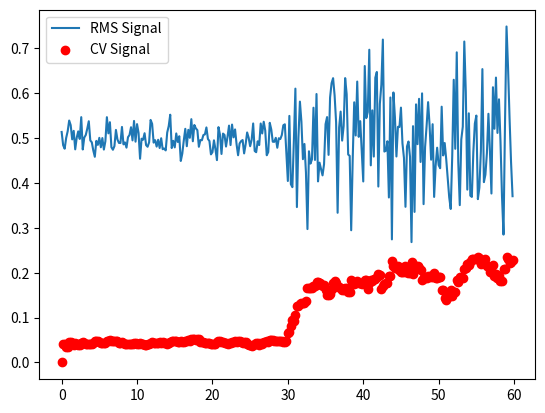

Source code (Python):
from __future__ import annotations

from collections import deque, defaultdict
from dataclasses import dataclass
from typing import Deque, Dict, Optional, Tuple, Any
from matplotlib import pyplot as plt

@dataclass
class CVOnlineConfig:
    """
    Configuración para el monitor CVOnlineMonitor.

    Atributos:
        n_max: Tamaño máximo de la ventana deslizante (en muestras).
        use_unbiased_std: Si True, usa desviación estándar muestral insesgada (n-1).
        eps: Pequeño valor para evitar divisiones por cero en el cálculo del CV.

        cv_threshold: Umbral para activar alerta basado en el coeficiente de variación (CV).
        rms_threshold: Umbral para activar alerta basado en el valor RMS.

        n_min_cv: Número mínimo de muestras requeridas para que CV sea válido.
        warmup_ignore_alerts: Si es True, ignora alertas durante fase de calentamiento.

        fs_rms: Frecuencia de muestreo (Hz) del RMS (alternativa a dt_rms).
        dt_rms: Intervalo temporal entre muestras RMS.
        start_time: Tiempo inicial para el seguimiento temporal.
    """
    n_max: int
    use_unbiased_std: bool = True
    eps: float = 1e-12

    cv_threshold: Optional[float] = None
    rms_threshold: Optional[float] = None

    n_min_cv: int = 2
    warmup_ignore_alerts: bool = False

    fs_rms: Optional[float] = None
    dt_rms: Optional[float] = None
    start_time: float = 0.0


@dataclass
class CVOnlineState:
    """
    Estado mutable del monitor CVOnlineMonitor.

    Se actualiza en cada paso con estadísticas acumuladas.
    """
    n: int = 0                    # Número de muestras actuales
    sum1: float = 0.0             # Suma de valores: Σx
    sum2: float = 0.0             # Suma de cuadrados: Σx²
    mu: float = 0.0               # Media actual
    sigma: float = 0.0            # Desviación estándar actual
    cv: float = 0.0               # Coeficiente de variación actual
    t_last: Optional[float] = None  # Último tiempo procesado
    idx: int = 0                  # Índice actual (número de actualizaciones)


class CVOnlineMonitor:
    """
    Monitor en línea de RMS para cálculo eficiente del Coeficiente de Variación (CV).

    Características:
    - Mantiene una ventana deslizante sobre valores RMS entrantes.
    - Calcula media (μ), desviación estándar (σ) y CV = σ / μ en tiempo constante O(1).
    - Permite detección de condiciones anómalas mediante umbrales configurables.

    Uso típico: detección de chatter (vibración) en procesos mecánicos.
    """

    def __init__(self, config: CVOnlineConfig) -> None:
        """
        Inicializa el monitor con configuración dada.
        
        Args:
            config: Objeto de configuración CVOnlineConfig.
        """
        if config.n_max < 1:
            raise ValueError("`n_max` debe ser >= 1.")
        if config.n_min_cv < 1:
            raise ValueError("`n_min_cv` debe ser >= 1.")

        # Si no se especificó dt_rms, lo calculamos desde fs_rms
        if config.dt_rms is None and config.fs_rms:
            config.dt_rms = 1.0 / float(config.fs_rms)

        self.config: CVOnlineConfig = config
        self.state: CVOnlineState = CVOnlineState()
        self.window: Deque[float] = deque(maxlen=config.n_max)

    def reset(self) -> None:
        """
        Reinicia el monitor completamente, incluyendo ventana y estadísticas.
        """
        self.window.clear()
        self.state = CVOnlineState()

    def update(self, rms_value: float) -> Dict[str, Any]:
        """
        Actualiza el estado del monitor con un nuevo valor RMS.

        Args:
            rms_value: Valor flotante de RMS a procesar.

        Returns:
            Diccionario con:
                - n: número de muestras en ventana
                - mu: media actual
                - sigma: desviación estándar actual
                - cv: coeficiente de variación actual
                - alert: True si se dispara una alerta
                - reason: 'cv' | 'rms' | None
                - idx: índice interno
                - time: tiempo estimado (si disponible)
        """
        cfg = self.config
        st = self.state

        if rms_value is None:
            return self._result(alert=False, reason=None)

        x = float(rms_value)

        # Estimación temporal (si está habilitado)
        if cfg.dt_rms is not None:
            st.t_last = cfg.start_time + st.idx * cfg.dt_rms

        # Ventana inicial aún sin llenar
        if st.n < cfg.n_max:
            self.window.append(x)
            st.n += 1
            st.sum1 += x
            st.sum2 += x * x
        else:
            # Ventana llena: eliminar el más viejo y agregar el nuevo
            oldest = self.window[0]
            self.window.append(x)
            st.sum1 += x - oldest
            st.sum2 += (x * x) - (oldest * oldest)

        # Actualización de estadísticas en O(1)
        n = st.n
        st.mu = st.sum1 / n
        if n >= 2:
            var_num = st.sum2 - (st.sum1 * st.sum1) / n
            denom = (n - 1) if cfg.use_unbiased_std else n
            var_val = max(var_num / denom, 0.0)
            st.sigma = var_val ** 0.5
        else:
            st.sigma = 0.0

        # CV = σ / μ (evitamos división por cero)
        denom_mu = st.mu if abs(st.mu) > cfg.eps else cfg.eps
        st.cv = st.sigma / denom_mu

        # Detección de alerta
        alert = False
        reason: Optional[str] = None

        if n < cfg.n_min_cv:
            if cfg.rms_threshold is not None and x > cfg.rms_threshold and not cfg.warmup_ignore_alerts:
                alert, reason = True, "rms"
        else:
            if cfg.cv_threshold is not None and st.cv >= cfg.cv_threshold:
                if not (cfg.warmup_ignore_alerts and n < cfg.n_min_cv):
                    alert, reason = True, "cv"

        st.idx += 1  # Avanza el índice (para tiempo)

        return self._result(alert=alert, reason=reason)

    def current_state(self) -> CVOnlineState:
        """
        Retorna el estado actual del monitor (estadísticas y tiempo).
        """
        return self.state

    def _result(self, alert: bool, reason: Optional[str]) -> Dict[str, Any]:
        """
        Empaqueta los resultados de un paso de actualización.

        Args:
            alert: True si se dispara alerta.
            reason: Causa de alerta ('cv', 'rms', o None).

        Returns:
            Diccionario con valores actuales del monitoreo.
        """
        st = self.state
        cfg = self.config
        time_val: Optional[float] = None

        if cfg.dt_rms is not None:
            time_val = cfg.start_time + (st.idx - 1) * cfg.dt_rms

        return {
            "n": st.n,
            "mu": st.mu,
            "sigma": st.sigma,
            "cv": st.cv,
            "alert": alert,
            "reason": reason,
            "idx": st.idx - 1,
            "time": time_val,
        }


# =========================
# Ejemplo de uso
# =========================
if __name__ == "__main__":
    import numpy as np

    dt_rms = 0.2  # cada muestra cada 0.2 segundos

    t = np.arange(0.0, 60.0, dt_rms)
    rms_stable = 0.5 + 0.02 * np.random.randn(t.size // 2)
    rms_chatter = 0.5 + 0.10 * np.random.randn(t.size - rms_stable.size)
    rms_series = np.concatenate([rms_stable, rms_chatter])

    cfg = CVOnlineConfig(
        n_max=20,
        use_unbiased_std=True,
        eps=1e-12,
        cv_threshold=0.15,
        rms_threshold=0.9,
        n_min_cv=2,
        warmup_ignore_alerts=False,
        dt_rms=dt_rms,
        start_time=0.0,
    )

    mon = CVOnlineMonitor(cfg)

    results = defaultdict(list)
    for r in rms_series:
        res = mon.update(float(r))
        for k, v in res.items():
            results.setdefault(k, []).append(v)

    print(f"Processed {len(rms_series)} RMS values.")
    
    print(f"alert { results['alert']}")

    plt.plot(t, rms_series, label="RMS Signal")
    plt.scatter(results['time'], results['cv'], label="CV Signal", color='red')
    plt.legend()
    plt.show()
